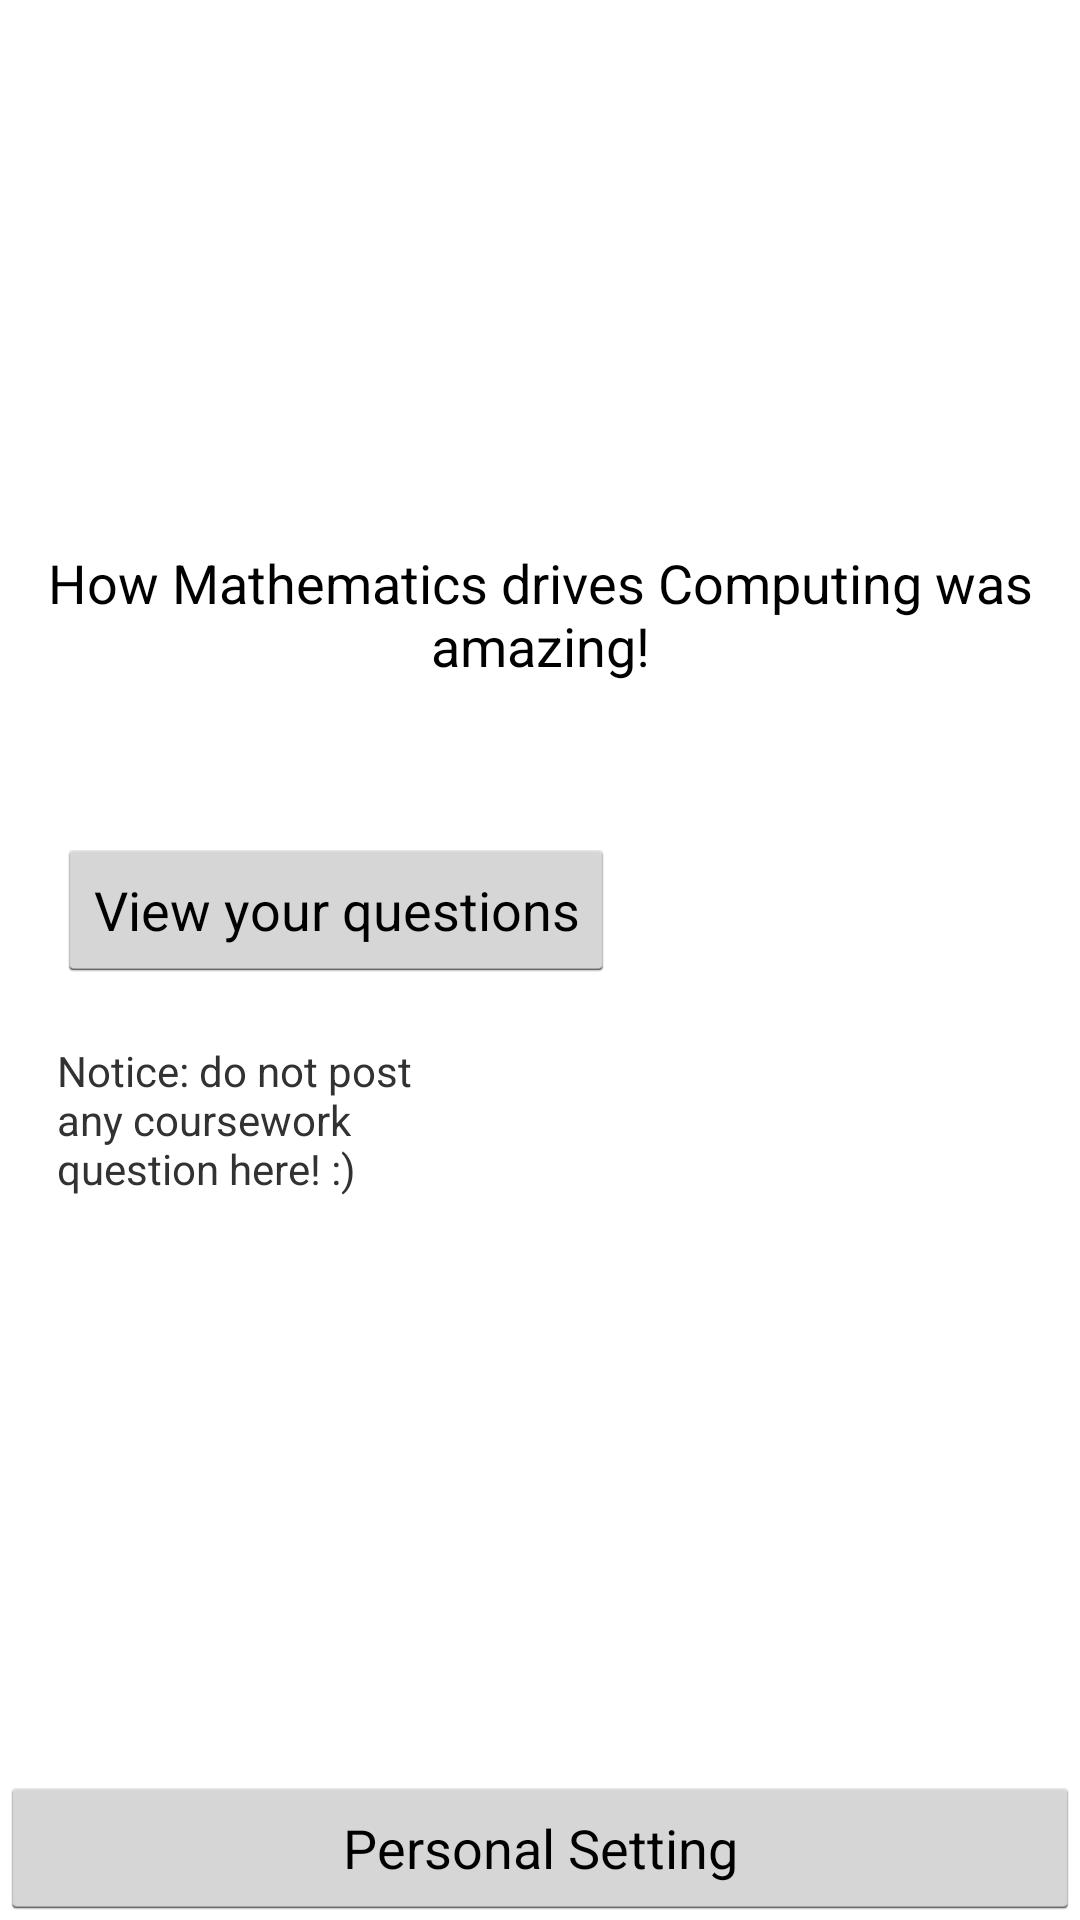

Here is an Android app screen rendered from its layout file. Give the layout XML and the strings, colors and styles it references.
<!-- AndroidManifest.xml: application theme android:Theme.Holo.Light.DarkActionBar -->
<!-- res/layout/homepage_structure.xml -->
<RelativeLayout xmlns:android="http://schemas.android.com/apk/res/android"
    android:id="@+id/RelativeLayout1"
    android:layout_width="match_parent"
    android:layout_height="match_parent" >    
    
    <Button
        android:id="@+id/profile_button"
        android:layout_width="wrap_content"
        android:layout_height="wrap_content"
        android:layout_alignParentBottom="true"
        android:layout_alignParentLeft="true"
        android:layout_alignParentRight="true"
        android:text="@string/personal_setting" />      

    <ImageView
        android:id="@+id/personal_picture"
        android:layout_width="150dp"
        android:layout_height="150dp"
        android:layout_alignParentLeft="true"
        android:layout_alignParentTop="true"/>

    <TextView
        android:id="@+id/username"
        android:layout_width="wrap_content"
        android:layout_height="wrap_content"
        android:layout_alignParentTop="true"
        android:layout_marginLeft="24dp"
        android:layout_marginTop="22dp"
        android:layout_toRightOf="@+id/personal_picture"
        android:textAppearance="?android:attr/textAppearanceMedium" />

    <TextView
        android:id="@+id/points"
        android:layout_width="wrap_content"
        android:layout_height="wrap_content"
        android:layout_alignBottom="@+id/personal_picture"
        android:layout_alignLeft="@+id/username"
        android:textAppearance="?android:attr/textAppearanceLarge" />

    <TextView
        android:id="@+id/maths_status"
        android:layout_width="fill_parent"
        android:layout_height="wrap_content"
        android:layout_below="@+id/personal_picture"
        android:layout_marginTop="32dp"
        android:gravity="center"
        android:text="How Mathematics drives Computing was amazing!"
        android:textAppearance="?android:attr/textAppearanceMedium" />

    <Button
        android:id="@+id/unanswered_button"
        android:layout_width="wrap_content"
        android:layout_height="wrap_content"
        android:layout_alignParentLeft="true"
        android:layout_below="@id/maths_status"
        android:layout_marginLeft="19dp"
        android:layout_marginTop="52dp"
        android:text="View your questions" />

    <TextView
        android:id="@+id/textView1"
        android:layout_width="wrap_content"
        android:layout_height="wrap_content"
        android:layout_alignLeft="@+id/unanswered_button"
        android:layout_alignRight="@+id/personal_picture"
        android:layout_below="@+id/unanswered_button"
        android:layout_marginTop="20dp"
        android:text="Notice: do not post any coursework question here! :)" />

</RelativeLayout>
<!-- resources referenced by this layout -->
<resources>
  <string name="personal_setting">Personal Setting</string>
</resources>
